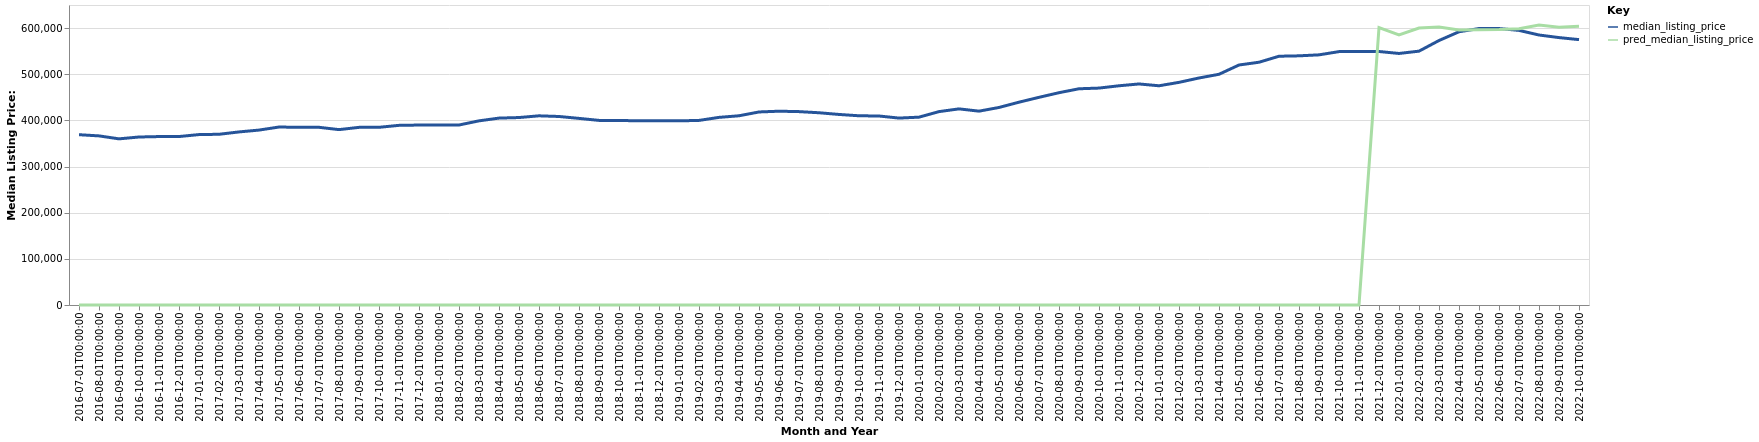

Values plotted in this chart, from the file beside it:
date, time_idx, median_listing_price, thirty_year_interest_rate_five, month, county_name, active_listing_count, pred_median_listing_price, month_year
2016-07-01, 0, 369000, 3.72, 7, Riverside-San Bernardino-Ontario, CA, 16920, 0, Jul-2016
2016-08-01, 1, 366400, 3.73, 8, Riverside-San Bernardino-Ontario, CA, 16983, 0, Aug-2016
2016-09-01, 2, 359995, 3.66, 9, Riverside-San Bernardino-Ontario, CA, 16756, 0, Sep-2016
2016-10-01, 3, 364000, 3.64, 10, Riverside-San Bernardino-Ontario, CA, 16460, 0, Oct-2016
2016-11-01, 4, 364950, 3.66, 11, Riverside-San Bernardino-Ontario, CA, 16482, 0, Nov-2016
2016-12-01, 5, 365000, 3.48, 12, Riverside-San Bernardino-Ontario, CA, 15256, 0, Dec-2016
2017-01-01, 6, 369250, 3.45, 1, Riverside-San Bernardino-Ontario, CA, 14278, 0, Jan-2017
2017-02-01, 7, 369900, 3.5, 2, Riverside-San Bernardino-Ontario, CA, 14133, 0, Feb-2017
2017-03-01, 8, 375000, 3.52, 3, Riverside-San Bernardino-Ontario, CA, 13847, 0, Mar-2017
2017-04-01, 9, 379000, 4.03, 4, Riverside-San Bernardino-Ontario, CA, 13766, 0, Apr-2017
2017-05-01, 10, 385625, 4.32, 5, Riverside-San Bernardino-Ontario, CA, 13971, 0, May-2017
2017-06-01, 11, 385000, 4.2, 6, Riverside-San Bernardino-Ontario, CA, 13917, 0, Jun-2017
2017-07-01, 12, 384999, 4.19, 7, Riverside-San Bernardino-Ontario, CA, 13755, 0, Jul-2017
2017-08-01, 13, 380000, 4.3, 8, Riverside-San Bernardino-Ontario, CA, 13700, 0, Aug-2017
2017-09-01, 14, 384900, 4.1, 9, Riverside-San Bernardino-Ontario, CA, 13547, 0, Sep-2017
2017-10-01, 15, 385000, 4.05, 10, Riverside-San Bernardino-Ontario, CA, 13462, 0, Oct-2017
2017-11-01, 16, 389250, 3.94, 11, Riverside-San Bernardino-Ontario, CA, 13383, 0, Nov-2017
2017-12-01, 17, 389900, 4.03, 12, Riverside-San Bernardino-Ontario, CA, 12642, 0, Dec-2017
2018-01-01, 18, 389900, 3.93, 1, Riverside-San Bernardino-Ontario, CA, 12238, 0, Jan-2018
2018-02-01, 19, 390000, 3.83, 2, Riverside-San Bernardino-Ontario, CA, 12613, 0, Feb-2018
2018-03-01, 20, 399000, 3.94, 3, Riverside-San Bernardino-Ontario, CA, 12746, 0, Mar-2018
2018-04-01, 21, 404950, 3.95, 4, Riverside-San Bernardino-Ontario, CA, 13079, 0, Apr-2018
2018-05-01, 22, 406161, 3.99, 5, Riverside-San Bernardino-Ontario, CA, 13715, 0, May-2018
2018-06-01, 23, 409900, 4.15, 6, Riverside-San Bernardino-Ontario, CA, 14455, 0, Jun-2018
2018-07-01, 24, 408450, 4.4, 7, Riverside-San Bernardino-Ontario, CA, 15065, 0, Jul-2018
2018-08-01, 25, 404335, 4.46, 8, Riverside-San Bernardino-Ontario, CA, 15338, 0, Aug-2018
2018-09-01, 26, 399999, 4.58, 9, Riverside-San Bernardino-Ontario, CA, 15775, 0, Sep-2018
2018-10-01, 27, 399900, 4.66, 10, Riverside-San Bernardino-Ontario, CA, 16282, 0, Oct-2018
2018-11-01, 28, 399000, 4.62, 11, Riverside-San Bernardino-Ontario, CA, 16617, 0, Nov-2018
2018-12-01, 29, 399000, 4.54, 12, Riverside-San Bernardino-Ontario, CA, 15909, 0, Dec-2018
2019-01-01, 30, 399000, 4.6, 1, Riverside-San Bernardino-Ontario, CA, 15173, 0, Jan-2019
2019-02-01, 31, 399950, 4.72, 2, Riverside-San Bernardino-Ontario, CA, 15144, 0, Feb-2019
2019-03-01, 32, 406514, 4.9, 3, Riverside-San Bernardino-Ontario, CA, 14864, 0, Mar-2019
2019-04-01, 33, 410000, 4.94, 4, Riverside-San Bernardino-Ontario, CA, 14707, 0, Apr-2019
2019-05-01, 34, 418250, 4.75, 5, Riverside-San Bernardino-Ontario, CA, 14932, 0, May-2019
2019-06-01, 35, 419900, 4.51, 6, Riverside-San Bernardino-Ontario, CA, 14819, 0, Jun-2019
2019-07-01, 36, 419000, 4.41, 7, Riverside-San Bernardino-Ontario, CA, 14840, 0, Jul-2019
2019-08-01, 37, 416545, 4.41, 8, Riverside-San Bernardino-Ontario, CA, 14717, 0, Aug-2019
2019-09-01, 38, 412864, 4.2, 9, Riverside-San Bernardino-Ontario, CA, 14499, 0, Sep-2019
2019-10-01, 39, 410000, 4.14, 10, Riverside-San Bernardino-Ontario, CA, 14275, 0, Oct-2019
2019-11-01, 40, 409500, 3.84, 11, Riverside-San Bernardino-Ontario, CA, 13980, 0, Nov-2019
2019-12-01, 41, 405000, 3.81, 12, Riverside-San Bernardino-Ontario, CA, 12512, 0, Dec-2019
2020-01-01, 42, 407000, 3.75, 1, Riverside-San Bernardino-Ontario, CA, 11593, 0, Jan-2020
2020-02-01, 43, 419000, 3.73, 2, Riverside-San Bernardino-Ontario, CA, 11107, 0, Feb-2020
2020-03-01, 44, 424950, 3.78, 3, Riverside-San Bernardino-Ontario, CA, 10628, 0, Mar-2020
2020-04-01, 45, 419997, 3.75, 4, Riverside-San Bernardino-Ontario, CA, 11096, 0, Apr-2020
2020-05-01, 46, 428000, 3.74, 5, Riverside-San Bernardino-Ontario, CA, 10800, 0, May-2020
2020-06-01, 47, 439450, 3.72, 6, Riverside-San Bernardino-Ontario, CA, 9019, 0, Jun-2020
2020-07-01, 48, 449950, 3.49, 7, Riverside-San Bernardino-Ontario, CA, 7420, 0, Jul-2020
2020-08-01, 49, 459999, 3.65, 8, Riverside-San Bernardino-Ontario, CA, 6726, 0, Aug-2020
2020-09-01, 50, 468500, 3.33, 9, Riverside-San Bernardino-Ontario, CA, 6704, 0, Sep-2020
2020-10-01, 51, 469990, 3.28, 10, Riverside-San Bernardino-Ontario, CA, 6780, 0, Oct-2020
2020-11-01, 52, 475000, 3.21, 11, Riverside-San Bernardino-Ontario, CA, 6403, 0, Nov-2020
2020-12-01, 53, 478942, 3.07, 12, Riverside-San Bernardino-Ontario, CA, 5531, 0, Dec-2020
2021-01-01, 54, 475000, 2.99, 1, Riverside-San Bernardino-Ontario, CA, 4637, 0, Jan-2021
2021-02-01, 55, 482400, 2.93, 2, Riverside-San Bernardino-Ontario, CA, 3935, 0, Feb-2021
2021-03-01, 56, 491875, 2.88, 3, Riverside-San Bernardino-Ontario, CA, 3830, 0, Mar-2021
2021-04-01, 57, 499900, 2.84, 4, Riverside-San Bernardino-Ontario, CA, 4059, 0, Apr-2021
2021-05-01, 58, 520000, 2.71, 5, Riverside-San Bernardino-Ontario, CA, 4437, 0, May-2021
2021-06-01, 59, 526000, 2.79, 6, Riverside-San Bernardino-Ontario, CA, 4816, 0, Jun-2021
... 16 more rows
